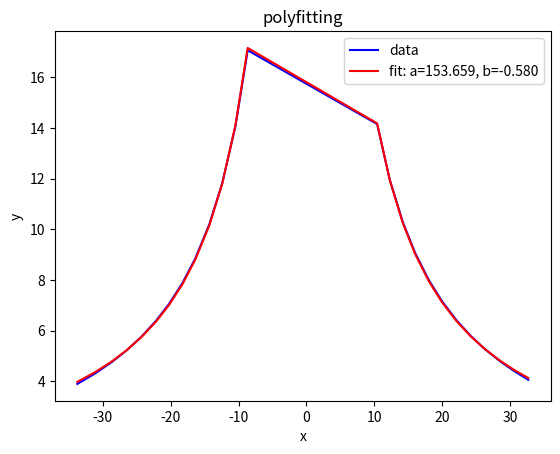

Generate this figure with matplotlib:
#!/usr/bin/python
# coding=utf-8
import matplotlib.pyplot as plt
import numpy as np
import matplotlib.pyplot as plt
from scipy.optimize import curve_fit
#vehicle speed is positive


if __name__=="__main__":
    def func(x, a, b):
        return a/abs(x) + b
    Y=[4.055,4.389,4.779999999,5.275,5.8,6.410000001,7.160000001,
    7.985000002,9.075,10.29,11.95,14.155,17.07,14.075,
    11.81,10.18,8.835,7.874999999,7.055,6.384999999,
    5.755000001,5.220000001,4.755000002,4.305,3.89]
    X=[32.66733184,30.64207912,28.54323086,26.23827271,
    24.14554196,22.07827284,19.95740182,18.03579432,
    15.98708071,14.1802682,12.2747261,10.40811087,
    -8.660386425,-10.46596525,-12.41574775,-14.32721676
    ,-16.39831753,-18.27109099,-20.23050452,-22.1563687,
    -24.31255128,-26.47717428,-28.66952311,-31.12983079,-33.75799373]
    x = np.array(X)
    y = np.array(Y)
    f1 =np.polyfit(x, y, 3)
    plt.plot(x,y,'b-',label='data')
    popt, pcov = curve_fit(func, x, y)
    plt.plot(x, func(x, *popt), 'r-', label='fit: a=%5.3f, b=%5.3f' % tuple(popt))
    plt.xlabel('x')
    plt.ylabel('y')
    plt.legend()
    # plt.plot(x,np.polyval(f1, x))
    # p1 = np.poly1d(f1)  
    # yvals = p1(x)  
    # plot1 = plt.plot(x, y, 's',label='original values')
    # plot2 = plt.plot(x, yvals, 'r',label='polyfit values')
    # plt.xlabel('x')
    # plt.ylabel('y')
    # plt.legend(loc=4) 
    plt.title('polyfitting')
    plt.show()




















